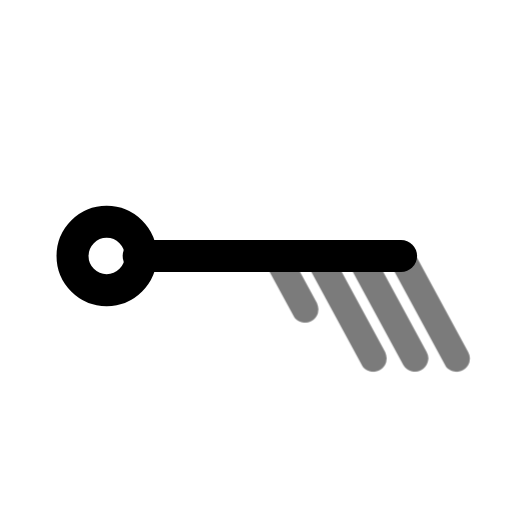
t = 0.00 s
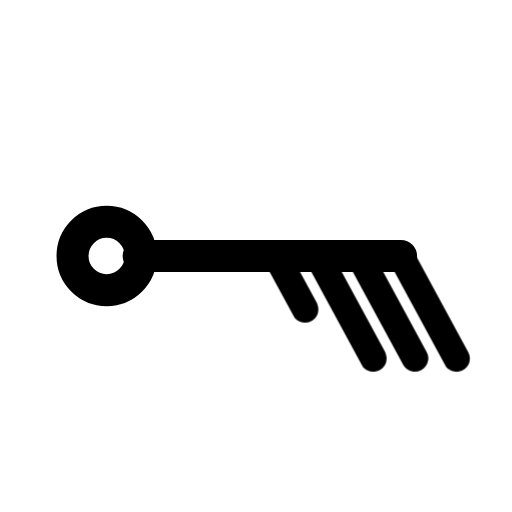
t = 0.70 s
t = 1.14 s: frame unchanged from t = 0.70 s, image omitted
t = 1.64 s: frame unchanged from t = 0.70 s, image omitted
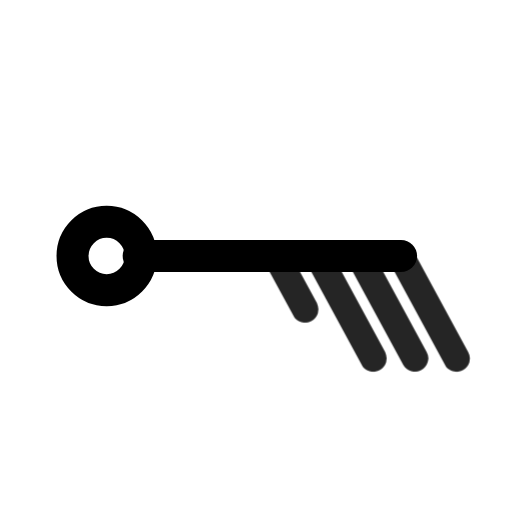
t = 2.16 s
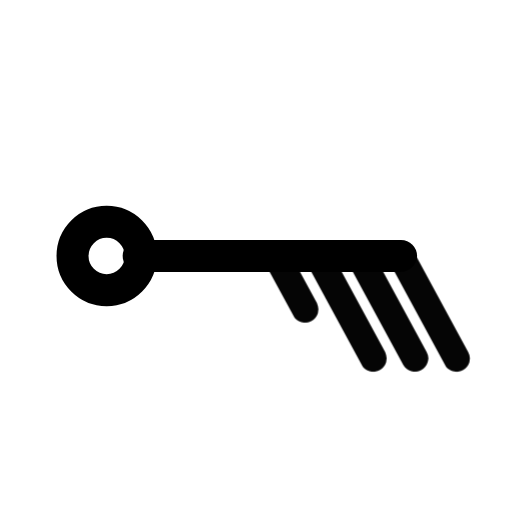
t = 2.95 s

The animated SVG that drew these frames (rendered in a browser with its animation timeline set to each time). Animation: 1 CSS @keyframes rule; one cycle of 3.35 s, repeats indefinitely.

<svg xmlns="http://www.w3.org/2000/svg" width="24" height="24" fill="none" stroke="currentColor" stroke-linecap="round" stroke-linejoin="round" stroke-width="2" viewBox="0 0 24 24">
    <!-- Generated by scripts/icon-expansion/generate.mjs -->
    <style>
        @media (prefers-reduced-motion: no-preference) {
            @keyframes ira-exp-pulse { 0%, 100% { opacity: 1; } 22% { opacity: .45; } 40% { opacity: 1; } }
            [data-ira-motion="wind-barb-e-35kt"] { transform-box: fill-box; transform-origin: center; animation: ira-exp-pulse 2.65s ease-in-out -0.7s infinite; }
        }
    </style>
    <g transform="rotate(90 12 12)"><g stroke-width="1.5"><path d="M12 5.2V17.5"/><circle cx="12" cy="19" r="1.6"/></g></g>
    <g data-ira-motion="wind-barb-e-35kt"><g transform="rotate(90 12 12)"><g stroke-width="1.25"><path d="M12 5.2l4.8 -2.6"/><path d="M12 7.15l4.8 -2.6"/><path d="M12 9.1l4.8 -2.6"/><path d="M12 11.049999999999999l2.5 -1.35"/></g></g></g>
</svg>
